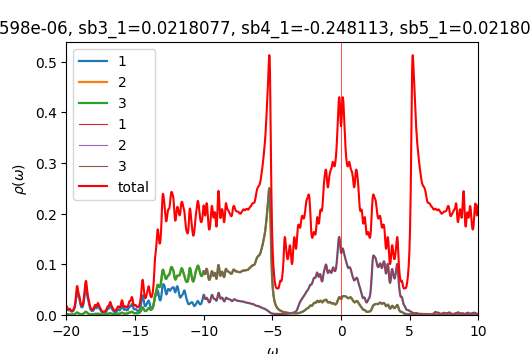

Source data for this figure (header and first rows):
w	up_1	up_2	up_3	down_1	down_2	down_3	cumul_up_1	cumul_up_2	cumul_up_3	cumul_down_1	cumul_down_2	cumul_down_3	
-20	0.01489	0.001572	0.001573	7.20611e-05	4.71351e-05	4.71349e-05	0	0	0	0	0	0
-19.98	0.01398	0.00147	0.00148	7.22045e-05	4.72315e-05	4.72314e-05	0.0003495	3.67413e-05	3.70068e-05	1.80511e-06	1.18079e-06	1.18079e-06
-19.95	0.01244	0.001315	0.001329	7.23594e-05	4.73287e-05	4.73286e-05	0.0006606	6.96051e-05	7.02365e-05	3.6141e-06	2.36401e-06	2.364e-06
-19.93	0.01096	0.001166	0.00118	7.25361e-05	4.74267e-05	4.74266e-05	0.0009347	9.87477e-05	9.97249e-05	5.4275e-06	3.54967e-06	3.54967e-06
-19.9	0.009912	0.001052	0.001063	7.27392e-05	4.75256e-05	4.75255e-05	0.001183	0.0001251	0.0001263	7.24598e-06	4.73781e-06	4.73781e-06
-19.88	0.009389	0.0009792	0.0009876	7.29689e-05	4.76254e-05	4.76254e-05	0.001417	0.0001495	0.000151	9.0702e-06	5.92845e-06	5.92844e-06
-19.85	0.009365	0.0009425	0.0009487	7.32191e-05	4.77261e-05	4.7726e-05	0.001651	0.0001731	0.0001747	1.09007e-05	7.1216e-06	7.12159e-06
-19.82	0.009716	0.0009331	0.0009376	7.34708e-05	4.7827e-05	4.78269e-05	0.001894	0.0001964	0.0001982	1.27374e-05	8.31727e-06	8.31727e-06
-19.8	0.01017	0.0009363	0.0009396	7.36923e-05	4.79272e-05	4.79271e-05	0.002149	0.0002198	0.0002216	1.45798e-05	9.51545e-06	9.51544e-06
-19.77	0.01032	0.0009329	0.0009352	7.38616e-05	4.8026e-05	4.8026e-05	0.002407	0.0002431	0.000245	1.64263e-05	1.07161e-05	1.07161e-05
-19.75	0.009904	0.0009108	0.0009125	7.39911e-05	4.8124e-05	4.8124e-05	0.002654	0.0002659	0.0002678	1.82761e-05	1.19192e-05	1.19192e-05
-19.73	0.009061	0.0008761	0.0008773	7.41112e-05	4.82219e-05	4.82219e-05	0.002881	0.0002878	0.0002898	2.01289e-05	1.31248e-05	1.31247e-05
-19.7	0.008153	0.0008433	0.000844	7.42422e-05	4.83204e-05	4.83204e-05	0.003085	0.0003089	0.0003109	2.19849e-05	1.43328e-05	1.43328e-05
-19.68	0.007417	0.0008218	0.0008221	7.43902e-05	4.84198e-05	4.84198e-05	0.00327	0.0003295	0.0003314	2.38447e-05	1.55433e-05	1.55432e-05
-19.65	0.006925	0.0008142	0.0008142	7.4554e-05	4.85199e-05	4.85199e-05	0.003443	0.0003498	0.0003518	2.57085e-05	1.67563e-05	1.67562e-05
-19.62	0.006666	0.0008203	0.00082	7.47306e-05	4.86207e-05	4.86207e-05	0.00361	0.0003703	0.0003723	2.75768e-05	1.79718e-05	1.79718e-05
-19.6	0.00661	0.0008394	0.0008387	7.49171e-05	4.87221e-05	4.87221e-05	0.003775	0.0003913	0.0003932	2.94497e-05	1.91898e-05	1.91898e-05
-19.57	0.006736	0.0008713	0.0008702	7.51115e-05	4.8824e-05	4.8824e-05	0.003943	0.0004131	0.000415	3.13275e-05	2.04104e-05	2.04104e-05
-19.55	0.007035	0.0009168	0.0009154	7.53123e-05	4.89264e-05	4.89264e-05	0.004119	0.000436	0.0004379	3.32103e-05	2.16336e-05	2.16336e-05
-19.52	0.007514	0.0009779	0.0009759	7.55185e-05	4.90293e-05	4.90293e-05	0.004307	0.0004604	0.0004623	3.50983e-05	2.28593e-05	2.28593e-05
-19.5	0.008193	0.001058	0.001055	7.57295e-05	4.91327e-05	4.91327e-05	0.004512	0.0004869	0.0004887	3.69915e-05	2.40876e-05	2.40876e-05
-19.48	0.009115	0.001161	0.001158	7.59451e-05	4.92364e-05	4.92365e-05	0.00474	0.0005159	0.0005176	3.88901e-05	2.53185e-05	2.53185e-05
-19.45	0.01034	0.001296	0.001291	7.61652e-05	4.93407e-05	4.93407e-05	0.004998	0.0005483	0.0005499	4.07943e-05	2.65521e-05	2.65521e-05
-19.43	0.01197	0.001473	0.001466	7.63901e-05	4.94453e-05	4.94453e-05	0.005298	0.0005851	0.0005865	4.2704e-05	2.77882e-05	2.77882e-05
-19.4	0.01413	0.001706	0.001697	7.66201e-05	4.95505e-05	4.95505e-05	0.005651	0.0006278	0.000629	4.46195e-05	2.9027e-05	2.90269e-05
-19.38	0.01702	0.002016	0.002004	7.68561e-05	4.9656e-05	4.96561e-05	0.006077	0.0006782	0.0006791	4.65409e-05	3.02684e-05	3.02683e-05
-19.35	0.02086	0.002427	0.002412	7.7099e-05	4.97621e-05	4.97621e-05	0.006598	0.0007388	0.0007394	4.84684e-05	3.15124e-05	3.15124e-05
-19.32	0.02586	0.002959	0.002939	7.73504e-05	4.98687e-05	4.98687e-05	0.007245	0.0008128	0.0008128	5.04021e-05	3.27591e-05	3.27591e-05
-19.3	0.03199	0.003602	0.003576	7.76124e-05	4.99759e-05	4.99759e-05	0.008044	0.0009029	0.0009022	5.23425e-05	3.40085e-05	3.40085e-05
-19.27	0.0386	0.004272	0.004243	7.78883e-05	5.00837e-05	5.00837e-05	0.009009	0.00101	0.001008	5.42897e-05	3.52606e-05	3.52606e-05
-19.25	0.04423	0.004796	0.004774	7.81822e-05	5.01922e-05	5.01923e-05	0.01012	0.00113	0.001128	5.62442e-05	3.65154e-05	3.65154e-05
-19.23	0.04716	0.004986	0.004984	7.85003e-05	5.03015e-05	5.03017e-05	0.01129	0.001254	0.001252	5.82067e-05	3.7773e-05	3.7773e-05
-19.2	0.04656	0.004779	0.004802	7.88504e-05	5.04119e-05	5.04121e-05	0.01246	0.001374	0.001372	6.0178e-05	3.90333e-05	3.90333e-05
-19.18	0.0434	0.004305	0.004343	7.92416e-05	5.05235e-05	5.05237e-05	0.01354	0.001481	0.001481	6.2159e-05	4.02963e-05	4.02964e-05
-19.15	0.0397	0.00378	0.003818	7.96796e-05	5.06364e-05	5.06366e-05	0.01454	0.001576	0.001576	6.4151e-05	4.15623e-05	4.15623e-05
-19.12	0.03693	0.003344	0.003375	8.01543e-05	5.07506e-05	5.07508e-05	0.01546	0.001659	0.001661	6.61549e-05	4.2831e-05	4.2831e-05
-19.1	0.0352	0.003023	0.003045	8.06233e-05	5.08654e-05	5.08655e-05	0.01634	0.001735	0.001737	6.81705e-05	4.41027e-05	4.41027e-05
-19.07	0.0336	0.002766	0.002781	8.10208e-05	5.09797e-05	5.09796e-05	0.01718	0.001804	0.001806	7.0196e-05	4.53771e-05	4.53772e-05
-19.05	0.03113	0.002519	0.002529	8.13209e-05	5.10931e-05	5.10928e-05	0.01796	0.001867	0.00187	7.2229e-05	4.66545e-05	4.66545e-05
-19.02	0.02765	0.002271	0.002278	8.15751e-05	5.12066e-05	5.12062e-05	0.01865	0.001924	0.001927	7.42684e-05	4.79346e-05	4.79346e-05
-19	0.02388	0.002049	0.002054	8.18476e-05	5.13212e-05	5.13209e-05	0.01925	0.001975	0.001978	7.63146e-05	4.92177e-05	4.92177e-05
-18.98	0.02058	0.001877	0.00188	8.2137e-05	5.14364e-05	5.14361e-05	0.01976	0.002022	0.002025	7.8368e-05	5.05036e-05	5.05036e-05
-18.95	0.01808	0.001763	0.001765	8.23684e-05	5.15495e-05	5.15493e-05	0.02021	0.002066	0.002069	8.04272e-05	5.17923e-05	5.17923e-05
-18.93	0.01639	0.001704	0.001705	8.24698e-05	5.16583e-05	5.16582e-05	0.02062	0.002109	0.002112	8.24889e-05	5.30838e-05	5.30838e-05
-18.9	0.01541	0.001696	0.001695	8.24614e-05	5.17636e-05	5.17635e-05	0.02101	0.002151	0.002154	8.45505e-05	5.43779e-05	5.43778e-05
-18.88	0.01506	0.001736	0.001735	8.24264e-05	5.18681e-05	5.1868e-05	0.02138	0.002195	0.002197	8.66111e-05	5.56746e-05	5.56745e-05
-18.85	0.0153	0.001829	0.001826	8.24258e-05	5.19739e-05	5.19738e-05	0.02177	0.00224	0.002243	8.86718e-05	5.69739e-05	5.69739e-05
-18.82	0.01614	0.00198	0.001976	8.24784e-05	5.20816e-05	5.20816e-05	0.02217	0.00229	0.002292	9.07337e-05	5.8276e-05	5.82759e-05
-18.8	0.01767	0.002205	0.002199	8.25806e-05	5.21912e-05	5.21912e-05	0.02261	0.002345	0.002347	9.27983e-05	5.95807e-05	5.95807e-05
-18.77	0.02001	0.002522	0.002514	8.27222e-05	5.23024e-05	5.23024e-05	0.02311	0.002408	0.00241	9.48663e-05	6.08883e-05	6.08883e-05
-18.75	0.02335	0.002955	0.002944	8.2894e-05	5.24148e-05	5.24148e-05	0.02369	0.002482	0.002484	9.69387e-05	6.21987e-05	6.21986e-05
-18.73	0.02783	0.003522	0.003506	8.3089e-05	5.25283e-05	5.25283e-05	0.02439	0.00257	0.002572	9.90159e-05	6.35119e-05	6.35118e-05
-18.7	0.03337	0.004206	0.004185	8.33023e-05	5.26427e-05	5.26427e-05	0.02522	0.002675	0.002676	0.0001011	6.48279e-05	6.48279e-05
-18.68	0.0394	0.004929	0.0049	8.35305e-05	5.27579e-05	5.27579e-05	0.02621	0.002798	0.002799	0.0001032	6.61469e-05	6.61469e-05
-18.65	0.04506	0.00557	0.005534	8.37717e-05	5.28739e-05	5.28739e-05	0.02734	0.002937	0.002937	0.0001053	6.74687e-05	6.74687e-05
-18.62	0.04976	0.006058	0.006018	8.40248e-05	5.29905e-05	5.29906e-05	0.02858	0.003089	0.003087	0.0001074	6.87935e-05	6.87935e-05
-18.6	0.05323	0.006357	0.006325	8.42896e-05	5.31079e-05	5.31079e-05	0.02991	0.003248	0.003246	0.0001095	7.01212e-05	7.01212e-05
-18.57	0.05454	0.006365	0.006354	8.45665e-05	5.32259e-05	5.3226e-05	0.03127	0.003407	0.003404	0.0001116	7.14518e-05	7.14518e-05
-18.55	0.05254	0.00598	0.005995	8.48567e-05	5.33447e-05	5.33448e-05	0.03259	0.003556	0.003554	0.0001137	7.27855e-05	7.27854e-05
-18.52	0.04756	0.005285	0.005316	8.51626e-05	5.34642e-05	5.34643e-05	0.03378	0.003689	0.003687	0.0001159	7.41221e-05	7.41221e-05
... 1,141 more rows
